Dataset: data (GitHub, fabricioifc/PinusClassification). Classes: not pinus, pinus.

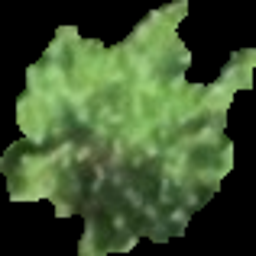
Label: pinus

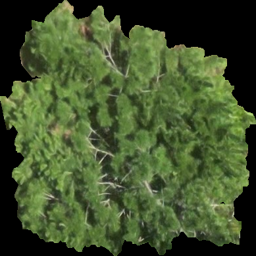
Label: pinus

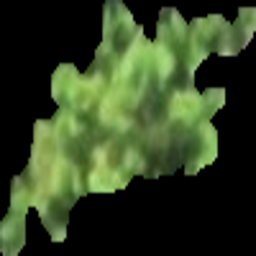
Label: pinus

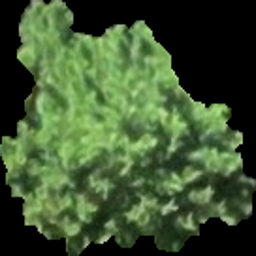
Label: pinus

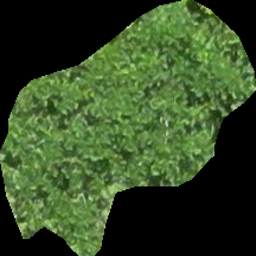
Label: not pinus

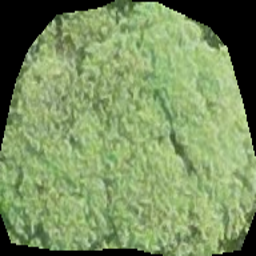
Label: not pinus
